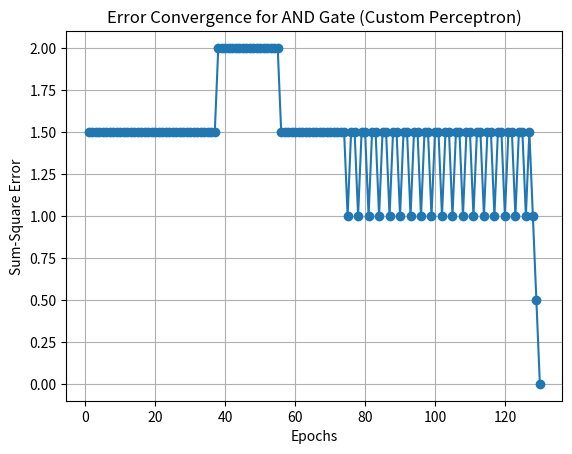

Recreate this plot in Python.
# u_lab8_A2_custom_perceptron.py
import numpy as np
import matplotlib.pyplot as plt

# Step activation function
def U_step(x):
    return 1 if x >= 0 else 0

# Training data (AND gate)
U_X = np.array([[0,0],[0,1],[1,0],[1,1]])
U_y = np.array([0,0,0,1])

# Initialize weights [w1, w2, bias]
U_W = np.array([0.2, -0.75, 10.0])   # [w1, w2, bias]
U_alpha = 0.05
U_errors = []

# Training loop
for epoch in range(1000):
    total_error = 0
    for xi, target in zip(U_X, U_y):
        x_with_bias = np.append(xi, 1)    # add bias input
        y_hat = U_step(np.dot(x_with_bias, U_W))
        error = target - y_hat
        U_W += U_alpha * error * x_with_bias
        total_error += (error ** 2) / 2.0  # sum-square error

    U_errors.append(total_error)
    if total_error <= 0.002:
        print(f"Converged at epoch {epoch+1}")
        break

print("Final Weights:", U_W)

# Plot error vs epochs
plt.plot(range(1, len(U_errors)+1), U_errors, marker='o')
plt.xlabel("Epochs")
plt.ylabel("Sum-Square Error")
plt.title("Error Convergence for AND Gate (Custom Perceptron)")
plt.grid(True)
plt.show()
